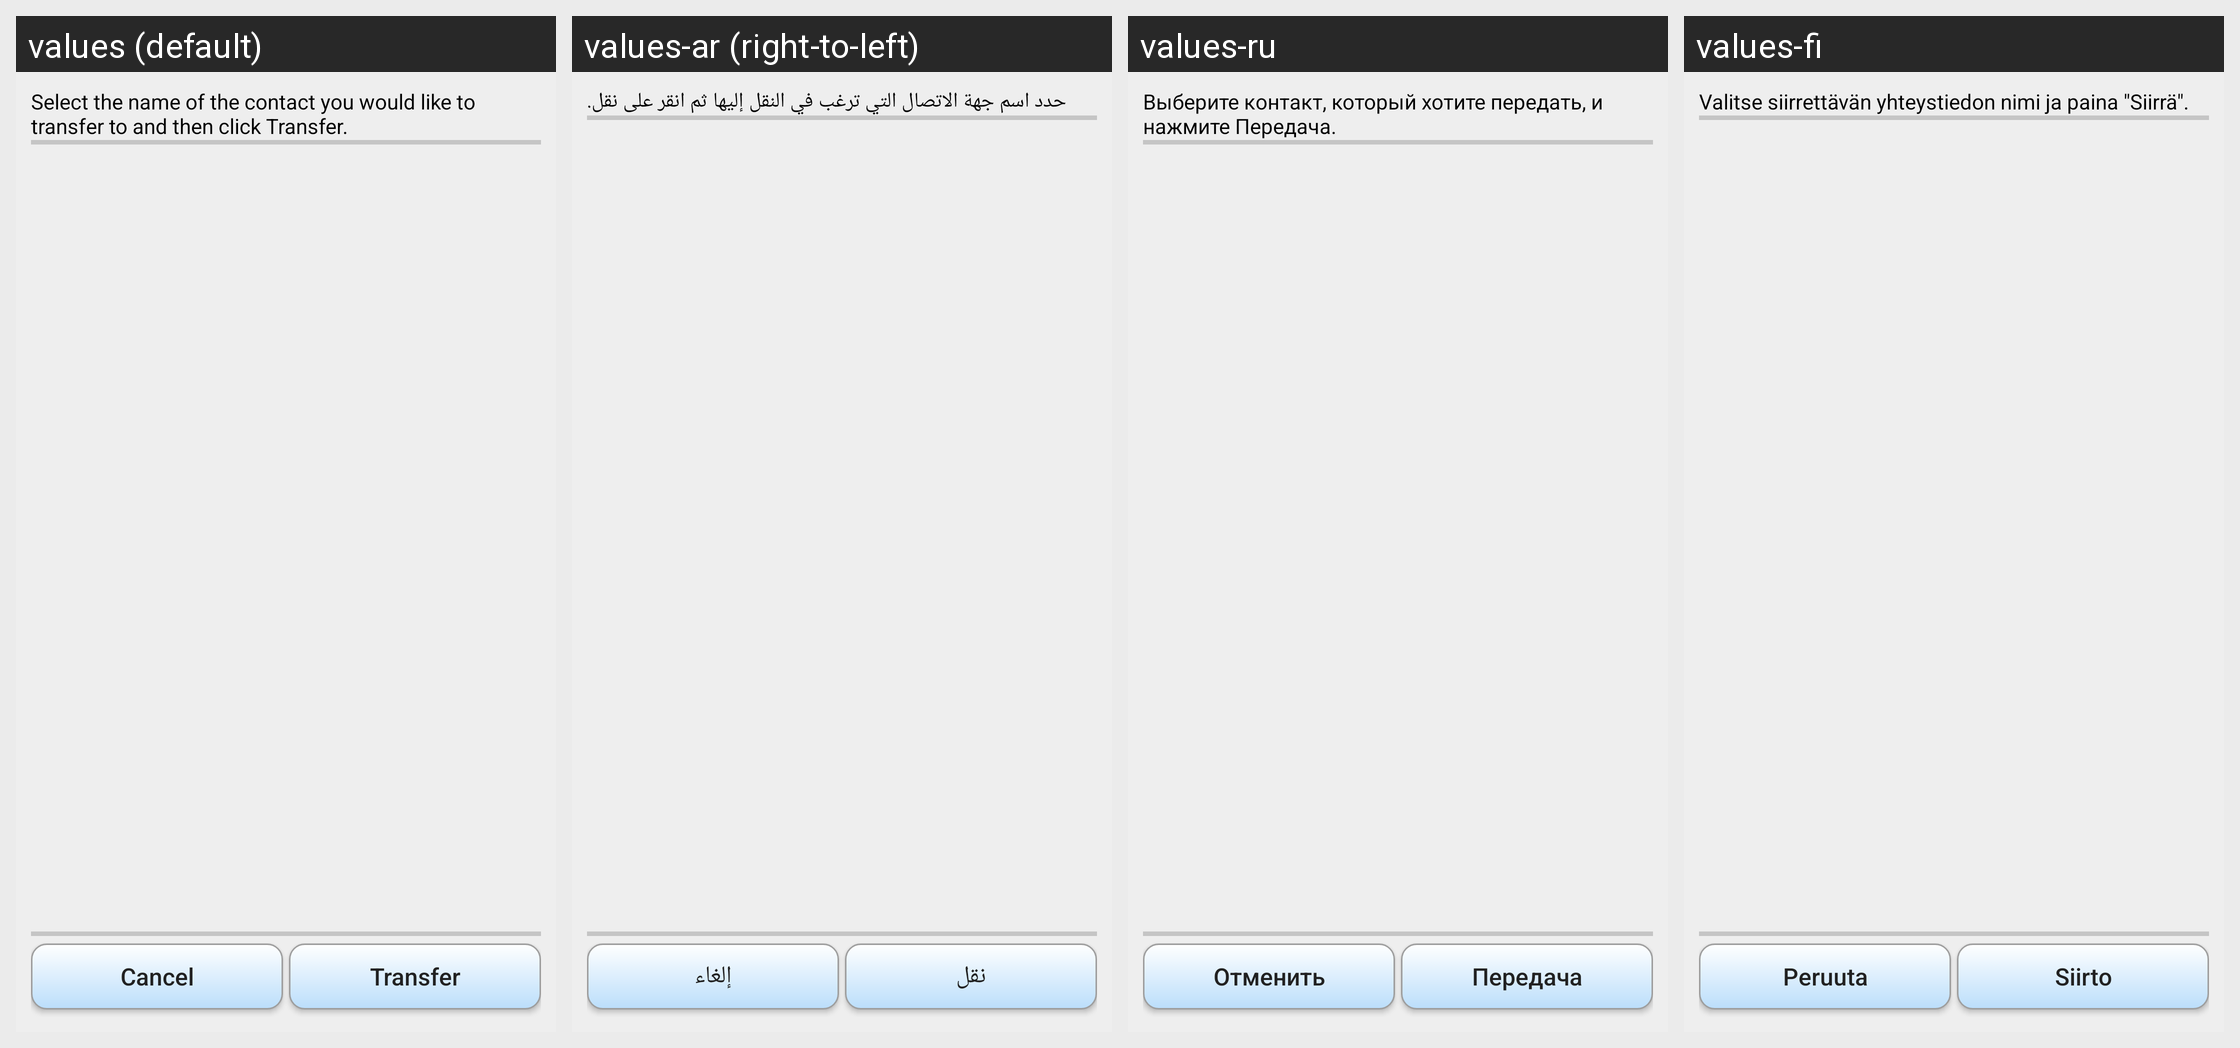

The same Android screen rendered under several of its app's locales, left to right. List the strings drawn on it with the default value and each locale's translation.
Android screen res/layout/call_transfer_dialog.xml rendered under 4 locales, left to right: values (default), values-ar (right-to-left), values-ru, values-fi. Device: Nexus 5 (rendered at 1080×1920; each locale shown at half size, 540×960, under a caption strip naming it); theme AppTheme.
Other locales in the repository, not shown: values-de, values-es, values-in, values-pt-rBR, values-sk, values-zh-rCN.
Strings drawn on this screen, with the default value and each locale's value (text and hints the layout hard-codes, and strings that could not be matched under every locale, appear in the picture but are not listed):

call_transfer_hint
  values: Select the name of the contact you would like to transfer to and then click Transfer.
  values-ar: حدد اسم جهة الاتصال التي ترغب في النقل إليها ثم انقر على نقل.
  values-ru: Выберите контакт, который хотите передать, и нажмите Передача.
  values-fi: Valitse siirrettävän yhteystiedon nimi ja paina "Siirrä".

cancel
  values: Cancel
  values-ar: إلغاء
  values-ru: Отменить
  values-fi: Peruuta

call_transfer
  values: Transfer
  values-ar: نقل
  values-ru: Передача
  values-fi: Siirto
